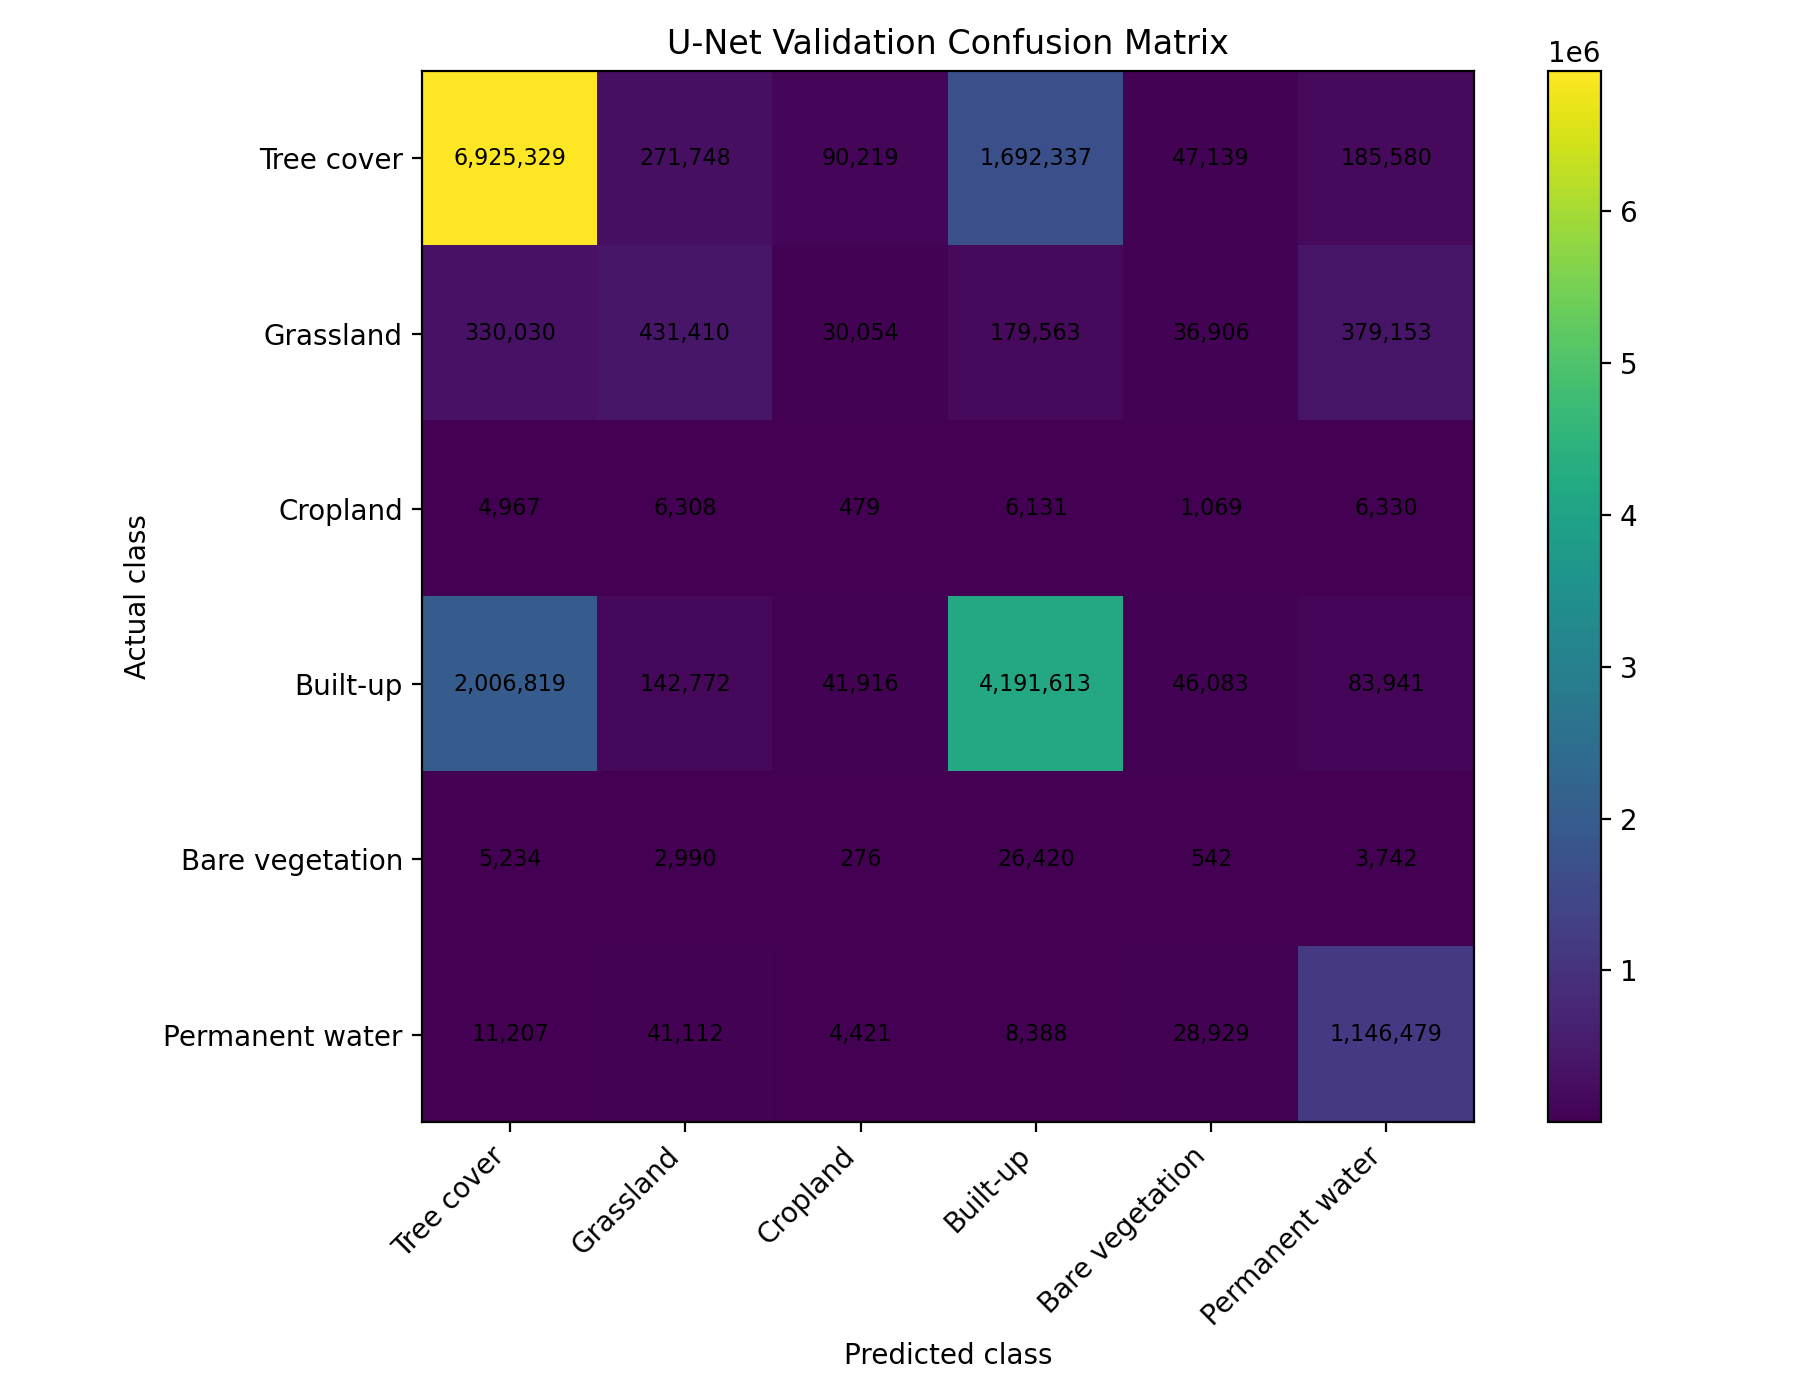

Data behind this chart, as committed beside it:
, Tree cover, Grassland, Cropland, Built-up, Bare vegetation, Permanent water
Tree cover, 6925329, 271748, 90219, 1692337, 47139, 185580
Grassland, 330030, 431410, 30054, 179563, 36906, 379153
Cropland, 4967, 6308, 479, 6131, 1069, 6330
Built-up, 2006819, 142772, 41916, 4191613, 46083, 83941
Bare vegetation, 5234, 2990, 276, 26420, 542, 3742
Permanent water, 11207, 41112, 4421, 8388, 28929, 1146479
